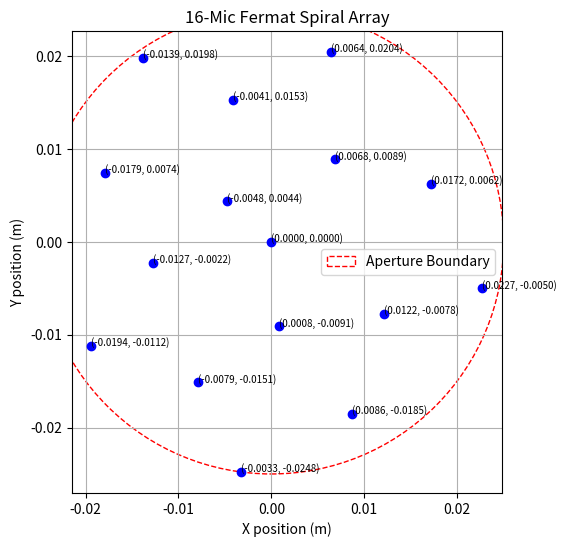

Write the Python code that produced this figure.
import numpy as np
import matplotlib.pyplot as plt

# Parameters
N = 16                             # number of microphones
golden_angle = np.deg2rad(137.5)   # golden angle in radians
aperture_radius = 0.025            # meters (example: 5 cm aperture)
c = aperture_radius / np.sqrt(N-1) # scaling factor to fit aperture

speed_of_sound = 343.0             # m/s
f_max = 36000                      # microphone bandwidth in Hz

#TODO: We need to treat each point as a camera
#that includes dimensions of each mic's packaging
#so we can calculate space between mics more accurately for PCB design
# (keep in mind the points right now represent the center of each microphone).

# Generate mic positions
x_coords = []
y_coords = []
plt.figure(figsize=(6,6))

for n in range(N):
    r = c * np.sqrt(n)
    theta = n * golden_angle
    x = r * np.cos(theta)
    y = r * np.sin(theta)
    x_coords.append(x)
    y_coords.append(y)

    plt.plot(x, y, 'bo')
    plt.text(x, y, f"({x:.4f}, {y:.4f})", fontsize=7)

# Aperture boundary
circle = plt.Circle((0,0), aperture_radius, color='r',
                    fill=False, linestyle='--', label='Aperture Boundary')
plt.gca().add_artist(circle)

plt.title("16-Mic Fermat Spiral Array")
plt.xlabel("X position (m)")
plt.ylabel("Y position (m)")
plt.gca().set_aspect('equal', adjustable='box')
plt.legend()
plt.grid(True)
plt.show()

# --- Scientific Assessment ---
# 1. Aperture diameter
D = 2 * aperture_radius

# 2. Angular resolution at f_max (radians)
wavelength = speed_of_sound / f_max
ang_res_rad = wavelength / D
ang_res_deg = np.degrees(ang_res_rad)

# 3. Minimum spacing (for aliasing limit)
distances = []
for i in range(N):
    for j in range(i+1, N):
        d = np.sqrt((x_coords[i]-x_coords[j])**2 + (y_coords[i]-y_coords[j])**2)
        distances.append(d)
min_spacing = min(distances)

# spatial aliasing cutoff frequency
f_alias = speed_of_sound / (2 * min_spacing)

print("=== Scientific Assessment ===")
print(f"Aperture diameter: {D:.3f} m")
print(f"Max operating frequency (mic bandwidth): {f_max/1000:.1f} kHz")
print(f"Wavelength at f_max: {wavelength*1000:.2f} mm")
print(f"Angular resolution: {ang_res_deg:.2f} degrees")
print(f"Minimum mic spacing: {min_spacing*1000:.2f} mm")
print(f"Spatial aliasing cutoff: {f_alias/1000:.2f} kHz")
if f_alias < f_max:
    print("Aliasing will occur above cutoff frequency.")
else:
    print("No aliasing expected within mic bandwidth.")
